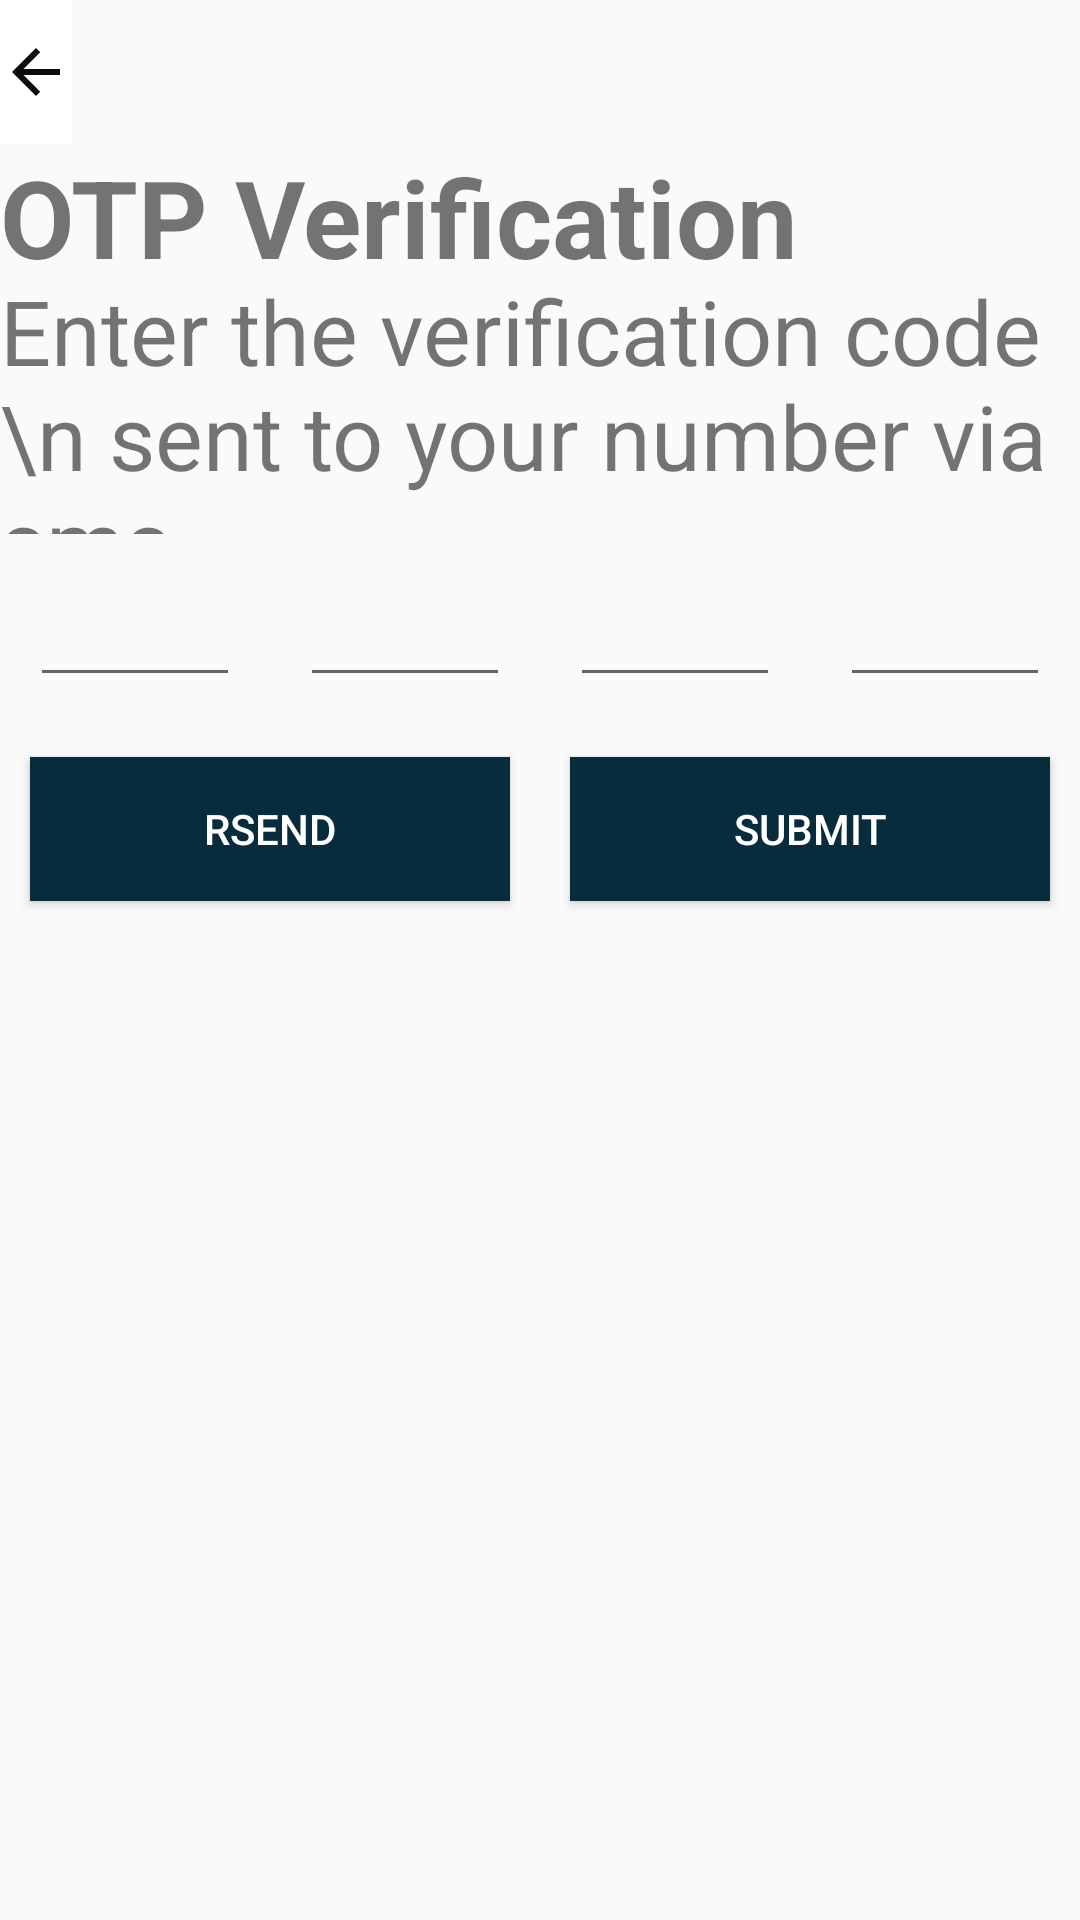

Reconstruct the res/layout file that produces this screen, plus the resources it refers to.
<!-- AndroidManifest.xml: application theme AppTheme -->
<!-- res/layout/activity_generate__otp.xml -->
<?xml version="1.0" encoding="utf-8"?>
<LinearLayout xmlns:android="http://schemas.android.com/apk/res/android"
    xmlns:app="http://schemas.android.com/apk/res-auto"
    xmlns:tools="http://schemas.android.com/tools"
    android:layout_width="fill_parent"
    android:layout_height="fill_parent"
    android:orientation="vertical"
    tools:context=".GenerateOtp">

    <ImageButton
        android:id="@+id/textView10"
        android:layout_width="wrap_content"
        android:layout_height="48dp"
        android:background="@color/colorWhite"
        android:src="@drawable/ic_arrow_back_black_24dp" />

    <TextView
        android:id="@+id/otpVerification"
        android:layout_width="match_parent"
        android:layout_height="42dp"
        android:text="OTP Verification"
        android:textSize="36sp"
        android:textStyle="bold" />

    <TextView
        android:id="@+id/text"
        android:layout_width="match_parent"
        android:layout_height="88dp"
        android:text="Enter the verification code \n sent to your number via sms."
        android:textSize="30sp" />

<LinearLayout
android:layout_width="fill_parent"
android:layout_height="wrap_content"
android:orientation="horizontal"
    android:weightSum="4">
    <EditText
        android:layout_width="wrap_content"
        android:layout_height="wrap_content"
        android:id="@+id/otp_1"
        android:layout_weight="1"
        android:layout_margin="@dimen/primary_margin"
        android:padding="@dimen/primary_padding"
        android:gravity="center"
        android:maxLength="1"
        />
    <EditText
        android:layout_width="wrap_content"
        android:layout_height="wrap_content"
        android:id="@+id/otp_2"
        android:layout_weight="1"
        android:layout_margin="@dimen/primary_margin"
        android:padding="@dimen/primary_padding"
        android:gravity="center"
        android:maxLength="1"

        />
    <EditText
        android:layout_width="wrap_content"
        android:layout_height="wrap_content"
        android:id="@+id/otp_3"
        android:layout_weight="1"
        android:layout_margin="@dimen/primary_margin"
        android:padding="@dimen/primary_padding"
        android:gravity="center"
        android:maxLength="1"

        />
    <EditText
        android:layout_width="wrap_content"
        android:layout_height="wrap_content"
        android:layout_weight="1"
        android:id="@+id/otp_4"
        android:layout_margin="@dimen/primary_margin"
        android:padding="@dimen/primary_padding"
        android:gravity="center"
        android:maxLength="1"

        />
</LinearLayout>
    <LinearLayout

        android:layout_width="match_parent"
        android:layout_height="wrap_content"
        android:weightSum="4"
        android:orientation="horizontal"
        >

        <Button
            android:id="@+id/reSend"
            android:layout_width="wrap_content"
            android:layout_height="wrap_content"
            android:layout_weight="2"
            android:layout_margin="@dimen/primary_padding"
            android:padding="@dimen/primary_padding"
            android:background="@color/colorgreen"
            android:textColor="@color/colorWhite"
            android:text="Rsend" />

        <Button
            android:id="@+id/submit"
            android:layout_width="wrap_content"
            android:layout_height="wrap_content"
            android:layout_weight="2"
            android:layout_margin="@dimen/primary_padding"
            android:padding="@dimen/primary_padding"
            android:background="@color/colorgreen"
            android:textColor="@color/colorWhite"
            android:text="Submit" />


    </LinearLayout>
</LinearLayout>
<!-- resources referenced by this layout -->
<resources>
  <color name="colorWhite">#ffffff</color>
  <color name="colorgreen">#082c3b</color>
  <dimen name="primary_margin">10dp</dimen>
  <dimen name="primary_padding">10dp</dimen>
  <!-- drawable ic_arrow_back_black_24dp (drawable) -->
  <vector android:alpha="0.95" android:height="24dp"
      android:viewportHeight="24.0" android:viewportWidth="24.0"
      android:width="24dp" xmlns:android="http://schemas.android.com/apk/res/android">
      <path android:fillColor="#FF000000" android:pathData="M20,11H7.83l5.59,-5.59L12,4l-8,8 8,8 1.41,-1.41L7.83,13H20v-2z"/>
  </vector>
  <style name="AppTheme" parent="Theme.AppCompat.Light.DarkActionBar">
          
          <item name="colorPrimary">@color/colorblue</item>
          <item name="colorPrimaryDark">@color/colorgreen</item>
          <item name="colorAccent">@color/colorAccent</item>
  
      </style>
  <color name="colorblue">#2b3cf0</color>
  <color name="colorAccent">#D81B60</color>
</resources>
